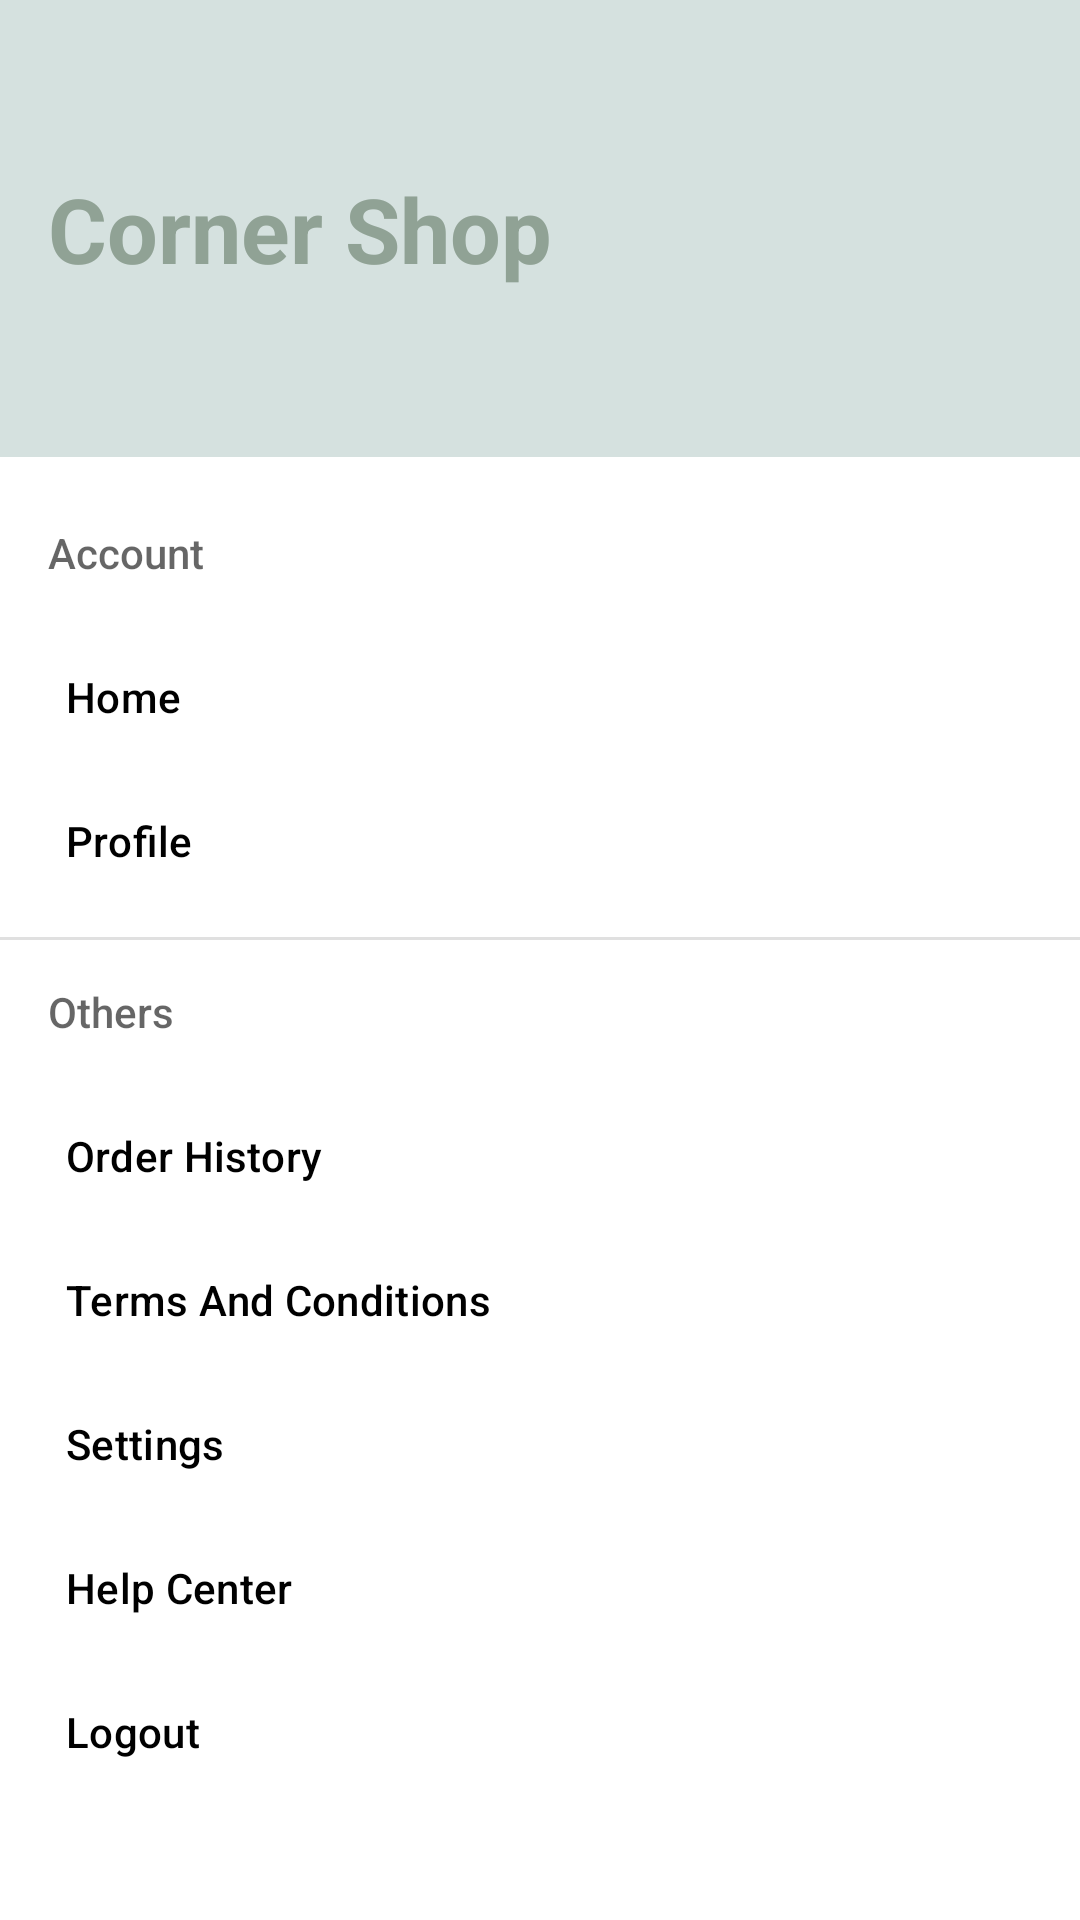

This screen was rendered from an Android layout file. Write that file and the resources it references.
<!-- AndroidManifest.xml: application theme Theme.CornerShop -->
<!-- res/layout/nav_drawer.xml -->
<?xml version="1.0" encoding="utf-8"?>
<com.google.android.material.navigation.NavigationView xmlns:android="http://schemas.android.com/apk/res/android"
    android:layout_width="wrap_content"
    android:layout_height="match_parent"
    xmlns:app="http://schemas.android.com/apk/res-auto"
    android:id="@+id/navDrawer"
    android:layout_gravity="start"
    app:menu="@menu/nav_item"
    app:headerLayout="@layout/nav_header"
    >

</com.google.android.material.navigation.NavigationView>
<!-- res/layout/nav_header.xml (included above) -->
<?xml version="1.0" encoding="utf-8"?>
<LinearLayout
    xmlns:android="http://schemas.android.com/apk/res/android"
    android:layout_width="match_parent"
    android:layout_height="wrap_content"
    android:orientation="horizontal"
    android:background="@color/Background"
    >

    <LinearLayout
        android:orientation="horizontal"
        android:padding="16dp"
        android:layout_width="match_parent"
        android:layout_height="wrap_content">

        <LinearLayout
            android:layout_weight="1"
            android:layout_gravity="center"
            android:orientation="vertical"
            android:gravity="start"
            android:layout_width="0dp"
            android:layout_height="wrap_content">

            <TextView
                android:layout_width="wrap_content"
                android:layout_height="wrap_content"
                android:text="@string/app_name"
                android:layout_marginTop="40dp"
                android:textAlignment="center"
                android:textSize="30dp"
                android:layout_marginBottom="40dp"
                android:textColor="#90A295"
                android:textStyle="bold"/>

        </LinearLayout>



    </LinearLayout>

</LinearLayout>
<!-- resources referenced by this layout -->
<resources>
  <color name="Background">#D5E1DF</color>
  <string name="app_name">Corner Shop</string>
  <style name="Theme.CornerShop" parent="Theme.MaterialComponents.DayNight.NoActionBar">
          
          <item name="colorPrimary">@color/purple_500</item>
          <item name="colorPrimaryVariant">@color/purple_700</item>
          <item name="colorOnPrimary">@color/white</item>
          
          <item name="colorSecondary">@color/teal_200</item>
          <item name="colorSecondaryVariant">@color/teal_700</item>
          <item name="colorOnSecondary">@color/black</item>
          
          <item name="android:statusBarColor" tools:targetApi="l">?attr/colorPrimaryVariant</item>
          
          <item name="android:windowFullscreen">true</item>
          <item name="android:windowActivityTransitions">true</item>
          <item name="android:windowContentTransitions">true</item>
      </style>
  <color name="purple_500">#FF6200EE</color>
  <color name="purple_700">#FF3700B3</color>
  <color name="white">#FFFFFFFF</color>
  <color name="teal_200">#FF03DAC5</color>
  <color name="teal_700">#FF018786</color>
  <color name="black">#FF000000</color>
</resources>
